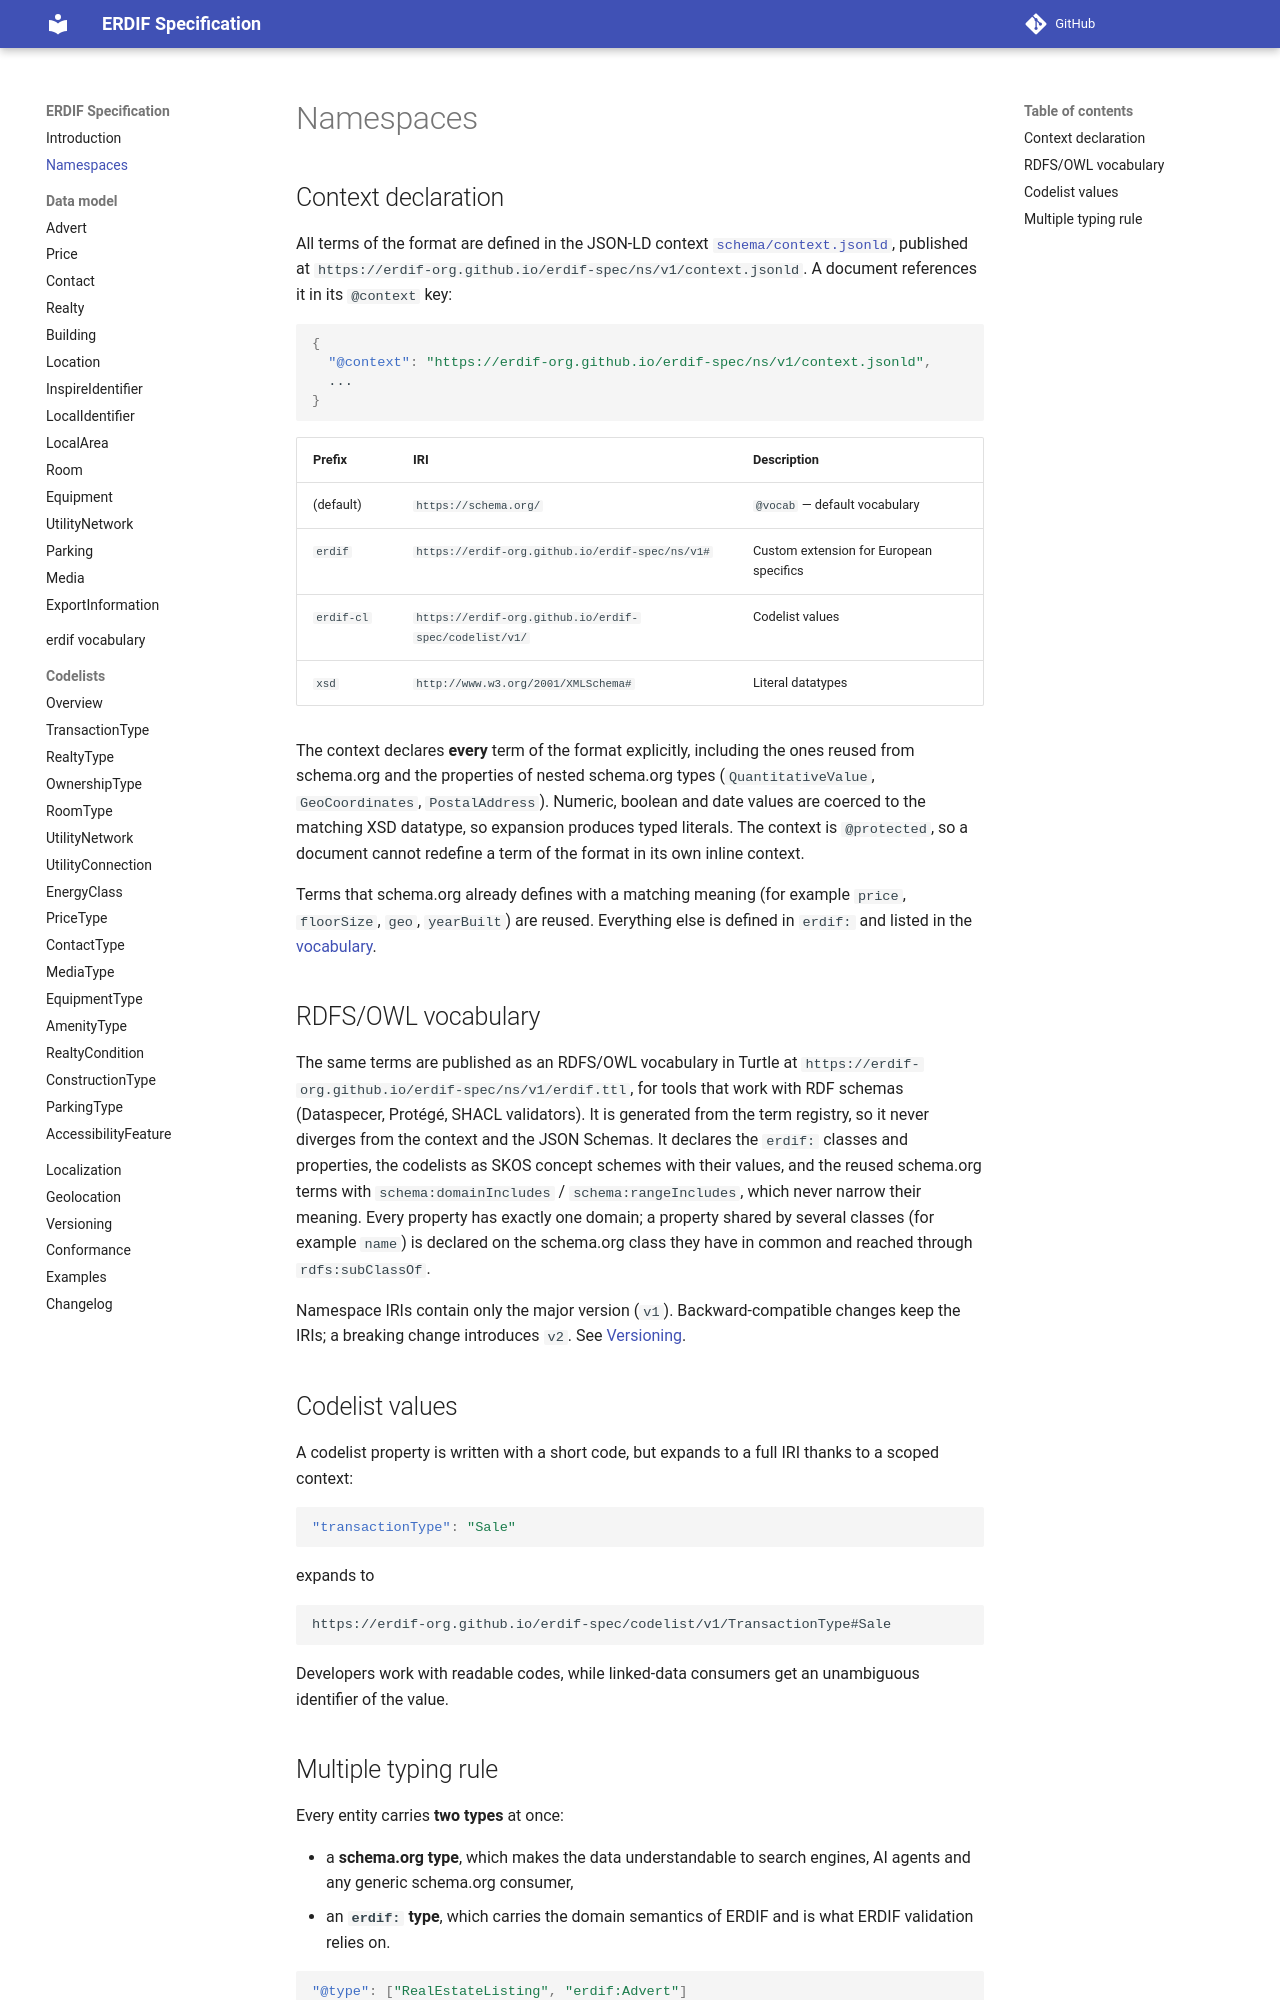

repository: erdif-org/erdif-spec · page: dev/namespaces/index.html · generator: mkdocs

# Namespaces

## Context declaration

All terms of the format are defined in the JSON-LD context
[`schema/context.jsonld`](https://github.com/erdif-org/erdif-spec/blob/main/schema/context.jsonld),
published at `https://erdif-org.github.io/erdif-spec/ns/v1/context.jsonld`.
A document references it in its `@context` key:

```json
{
  "@context": "https://erdif-org.github.io/erdif-spec/ns/v1/context.jsonld",
  ...
}
```

| Prefix     | IRI                                                     | Description                              |
|------------|---------------------------------------------------------|------------------------------------------|
| (default)  | `https://schema.org/`                                   | `@vocab` — default vocabulary            |
| `erdif`    | `https://erdif-org.github.io/erdif-spec/ns/v1#`         | Custom extension for European specifics  |
| `erdif-cl` | `https://erdif-org.github.io/erdif-spec/codelist/v1/`   | Codelist values                          |
| `xsd`      | `http://www.w3.org/2001/XMLSchema#`                     | Literal datatypes                        |

The context declares **every** term of the format explicitly, including the
ones reused from schema.org and the properties of nested schema.org types
(`QuantitativeValue`, `GeoCoordinates`, `PostalAddress`). Numeric, boolean
and date values are coerced to the matching XSD datatype, so expansion
produces typed literals. The context is `@protected`, so a document cannot
redefine a term of the format in its own inline context.

Terms that schema.org already defines with a matching meaning (for example
`price`, `floorSize`, `geo`, `yearBuilt`) are reused. Everything else is
defined in `erdif:` and listed in the [vocabulary](vocabulary.md).

## RDFS/OWL vocabulary

The same terms are published as an RDFS/OWL vocabulary in Turtle at
`https://erdif-org.github.io/erdif-spec/ns/v1/erdif.ttl`, for tools that
work with RDF schemas (Dataspecer, Protégé, SHACL validators). It is
generated from the term registry, so it never diverges from the context
and the JSON Schemas. It declares the `erdif:` classes and properties,
the codelists as SKOS concept schemes with their values, and the reused
schema.org terms with `schema:domainIncludes` / `schema:rangeIncludes`,
which never narrow their meaning. Every property has exactly one domain;
a property shared by several classes (for example `name`) is declared on
the schema.org class they have in common and reached through
`rdfs:subClassOf`.

Namespace IRIs contain only the major version (`v1`). Backward-compatible
changes keep the IRIs; a breaking change introduces `v2`. See
[Versioning](versioning.md).

## Codelist values

A codelist property is written with a short code, but expands to a full IRI
thanks to a scoped context:

```json
"transactionType": "Sale"
```

expands to

```text
https://erdif-org.github.io/erdif-spec/codelist/v1/TransactionType#Sale
```

Developers work with readable codes, while linked-data consumers get an
unambiguous identifier of the value.
